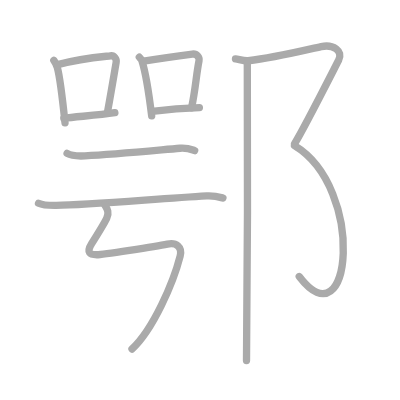
t = 0.00 s
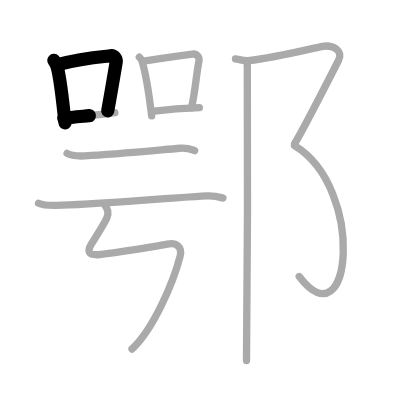
t = 2.50 s
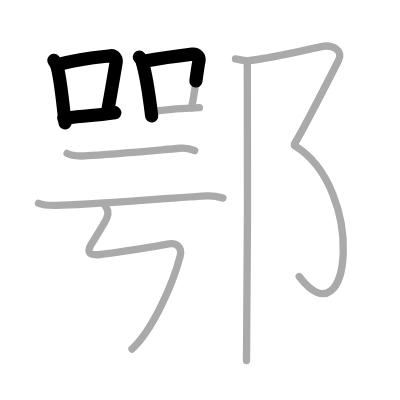
t = 4.75 s
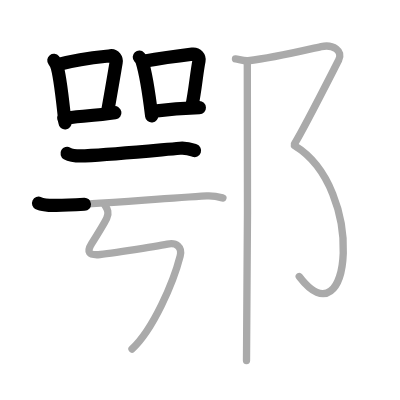
t = 7.25 s
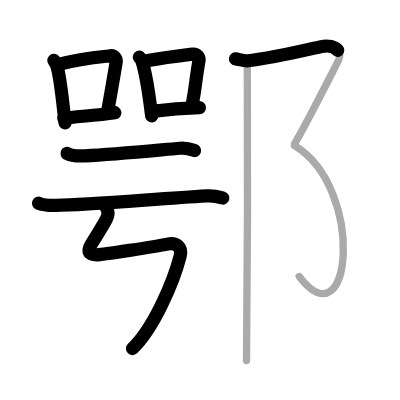
t = 9.50 s
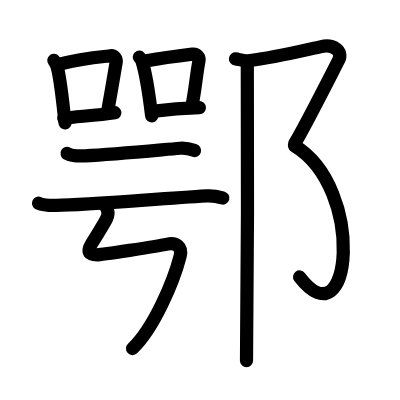
t = 12.00 s

The animated SVG that drew these frames (rendered in a browser with its animation timeline set to each time). Animation: 12 SMIL elements (animate=12); one cycle of 12.00 s.

<?xml version="1.0" standalone="no"?>
<!DOCTYPE svg PUBLIC "-//W3C//DTD SVG 1.1//EN"   "http://www.w3.org/Graphics/SVG/1.1/DTD/svg11.dtd">
<svg width="400px" height="400px"  version="1.1" xmlns="http://www.w3.org/2000/svg">
  <defs>
    <marker id="Triangle" viewBox="0 0 10 10" refX="0" refY="5" markerUnits="strokeWidth" markerWidth="3" style="stroke-opacity:0%;fill:#aaaaaa;" markerHeight="2" orient="auto">
      <path d="M 0 0 L 10 5 L 0 10 z" />
    </marker>
    
    <marker id="Arrow" viewBox="0 0 10 10" refX="5" refY="5" markerUnits="strokeWidth" markerWidth="1.8" style="stroke-opacity:0%;fill:#770000;" markerHeight="2" orient="auto">
      <path d="M 0 4 L 6 4 L 4 1 L 10 5 L 4 9 L 6 6 L 0 6 z" />
        <circle cx="5" cy="5" r="5" />
      </marker>
    
    <marker id="TriangleRed" viewBox="0 0 10 10" refX="0" refY="5" markerUnits="strokeWidth" markerWidth="3" style="stroke-opacity:0%;fill:#CC0000;" markerHeight="2" orient="auto">
      <path d="M 0 0 L 10 5 L 0 10 z" />
    </marker>
    
    <marker id="ArrowRed" viewBox="0 0 10 10" refX="5" refY="5" markerUnits="strokeWidth" markerWidth="1.8" style="stroke-opacity:0%;fill:#CC0000;" markerHeight="2" orient="auto">
      <path d="M 0 4 L 6 4 L 4 1 L 10 5 L 4 9 L 6 6 L 0 6 z" />
        <circle cx="5" cy="5" r="5" />
      </marker>
    
  </defs>
  
  <path style="fill:#ffffff; fill-opacity:100%; fill-rule:evenodd; stroke-width:0;" d="M 0 0 L 400px 0 L 400px 400px L 0 400px L 0 0" />

  <g transform="scale(3.6697247706422 3.6697247706422)">
<path style="fill:none; fill-opacity:0%; fill-rule:evenodd; stroke:#aaaaaa; stroke-opacity:100%; stroke-width: 1.5pt; stroke-linejoin:round; stroke-linecap:round;" d="M14.67 16.45c0.25 0.32 0.84 1.54 0.95 1.94c0.86 3.17 1.51 9.41 2.1 15.1"></path>
<path style="fill:none; fill-opacity:0%; fill-rule:evenodd; stroke:#aaaaaa; stroke-opacity:100%; stroke-width: 1.5pt; stroke-linejoin:round; stroke-linecap:round;" d="M15.72 17.6c7.03-1.85 13.15-2.22 14.38-2.4c1.07-0.15 1.71 0.9 1.55 1.8c-0.63 3.7-1.37 8.17-2.31 13.29"></path>
<path style="fill:none; fill-opacity:0%; fill-rule:evenodd; stroke:#aaaaaa; stroke-opacity:100%; stroke-width: 1.5pt; stroke-linejoin:round; stroke-linecap:round;" d="M17.39 32.23c3.43-0.47 9.2-0.78 13.91-1.51"></path>
<path style="fill:none; fill-opacity:0%; fill-rule:evenodd; stroke:#aaaaaa; stroke-opacity:100%; stroke-width: 1.5pt; stroke-linejoin:round; stroke-linecap:round;" d="M37.96 15.56c0.29 0.32 0.59 0.59 0.71 0.99c1 3.17 1.97 9.33 2.66 15.03"></path>
<path style="fill:none; fill-opacity:0%; fill-rule:evenodd; stroke:#aaaaaa; stroke-opacity:100%; stroke-width: 1.5pt; stroke-linejoin:round; stroke-linecap:round;" d="M39.16 16.68C43 16 49.03 15.15 52.42 14.74c1.24-0.15 1.99 0.9 1.81 1.8c-0.74 3.7-0.94 7.72-2.03 12.84"></path>
<path style="fill:none; fill-opacity:0%; fill-rule:evenodd; stroke:#aaaaaa; stroke-opacity:100%; stroke-width: 1.5pt; stroke-linejoin:round; stroke-linecap:round;" d="M41.47 30.34c3.99-0.47 8.28-0.84 12.86-1.01"></path>
<path style="fill:none; fill-opacity:0%; fill-rule:evenodd; stroke:#aaaaaa; stroke-opacity:100%; stroke-width: 1.5pt; stroke-linejoin:round; stroke-linecap:round;" d="M18.28 41.81c1.14 0.66 3.72 0.72 4.87 0.66c8.08-0.38 19.1-1.48 25.91-2.07c1.9-0.16 3.04 0.31 3.99 0.64"></path>
<path style="fill:none; fill-opacity:0%; fill-rule:evenodd; stroke:#aaaaaa; stroke-opacity:100%; stroke-width: 1.5pt; stroke-linejoin:round; stroke-linecap:round;" d="M10.5 55.38c1.26 0.59 3.57 0.61 4.83 0.59c8.81-0.11 27.16-1.77 41.01-2.58c2.09-0.12 3.36 0.28 4.41 0.58"></path>
<path style="fill:none; fill-opacity:0%; fill-rule:evenodd; stroke:#aaaaaa; stroke-opacity:100%; stroke-width: 1.5pt; stroke-linejoin:round; stroke-linecap:round;" d="M28.45 55.66c0.91 1.43 1.34 2.34 0.62 3.85c-0.57 1.21-3.75 6.34-4.12 6.93c-1.47 2.36-0.5 2.97 1.44 2.99c1.22 0.02 16.1-2.26 19.22-2.91c2.43-0.51 4.12 0.77 3.48 3.28c-1.84 7.2-7.34 19.95-13.12 25.31c-3"></path>
<path style="fill:none; fill-opacity:0%; fill-rule:evenodd; stroke:#aaaaaa; stroke-opacity:100%; stroke-width: 1.5pt; stroke-linejoin:round; stroke-linecap:round;" d="M64.17 16.06c0.85 0.09 2.35 0.61 3.45 0.49c7.13-0.8 15.13-2.8 19.9-3.85c3.18-0.7 6.11 1.12 4.75 3.73s-9.63 18.99-12 22.72"></path>
<path style="fill:none; fill-opacity:0%; fill-rule:evenodd; stroke:#aaaaaa; stroke-opacity:100%; stroke-width: 1.5pt; stroke-linejoin:round; stroke-linecap:round;" d="M80.26 39.71C99.75 51.5 95.75 94 81.54 75.35"></path>
<path style="fill:none; fill-opacity:0%; fill-rule:evenodd; stroke:#aaaaaa; stroke-opacity:100%; stroke-width: 1.5pt; stroke-linejoin:round; stroke-linecap:round;" d="M67.39 17.05c0.22 1.12 0 74.2-0.22 81.2"></path>

<path style="fill:none; fill-opacity:0%; fill-rule:evenodd; stroke:#000000; stroke-opacity:100%; stroke-width: 2.7pt; stroke-linejoin:round; stroke-linecap:round;" d="M14.67 16.45c0.25 0.32 0.84 1.54 0.95 1.94c0.86 3.17 1.51 9.41 2.1 15.1" pathLength="100" stroke-dashoffset="100" stroke-dasharray="100 105"><animate id="dashAnim1" attributeName="stroke-dashoffset" from="100" to="0" dur="1s" calcMode="linear" fill="freeze"/></path>
<path style="fill:none; fill-opacity:0%; fill-rule:evenodd; stroke:#000000; stroke-opacity:100%; stroke-width: 2.7pt; stroke-linejoin:round; stroke-linecap:round;" d="M15.72 17.6c7.03-1.85 13.15-2.22 14.38-2.4c1.07-0.15 1.71 0.9 1.55 1.8c-0.63 3.7-1.37 8.17-2.31 13.29" pathLength="100" stroke-dashoffset="100" stroke-dasharray="100 105"><animate id="dashAnim2" attributeName="stroke-dashoffset" from="100" to="0" dur="1s" calcMode="linear" begin="dashAnim1.end" fill="freeze"/></path>
<path style="fill:none; fill-opacity:0%; fill-rule:evenodd; stroke:#000000; stroke-opacity:100%; stroke-width: 2.7pt; stroke-linejoin:round; stroke-linecap:round;" d="M17.39 32.23c3.43-0.47 9.2-0.78 13.91-1.51" pathLength="100" stroke-dashoffset="100" stroke-dasharray="100 105"><animate id="dashAnim3" attributeName="stroke-dashoffset" from="100" to="0" dur="1s" calcMode="linear" begin="dashAnim2.end" fill="freeze"/></path>
<path style="fill:none; fill-opacity:0%; fill-rule:evenodd; stroke:#000000; stroke-opacity:100%; stroke-width: 2.7pt; stroke-linejoin:round; stroke-linecap:round;" d="M37.96 15.56c0.29 0.32 0.59 0.59 0.71 0.99c1 3.17 1.97 9.33 2.66 15.03" pathLength="100" stroke-dashoffset="100" stroke-dasharray="100 105"><animate id="dashAnim4" attributeName="stroke-dashoffset" from="100" to="0" dur="1s" calcMode="linear" begin="dashAnim3.end" fill="freeze"/></path>
<path style="fill:none; fill-opacity:0%; fill-rule:evenodd; stroke:#000000; stroke-opacity:100%; stroke-width: 2.7pt; stroke-linejoin:round; stroke-linecap:round;" d="M39.16 16.68C43 16 49.03 15.15 52.42 14.74c1.24-0.15 1.99 0.9 1.81 1.8c-0.74 3.7-0.94 7.72-2.03 12.84" pathLength="100" stroke-dashoffset="100" stroke-dasharray="100 105"><animate id="dashAnim5" attributeName="stroke-dashoffset" from="100" to="0" dur="1s" calcMode="linear" begin="dashAnim4.end" fill="freeze"/></path>
<path style="fill:none; fill-opacity:0%; fill-rule:evenodd; stroke:#000000; stroke-opacity:100%; stroke-width: 2.7pt; stroke-linejoin:round; stroke-linecap:round;" d="M41.47 30.34c3.99-0.47 8.28-0.84 12.86-1.01" pathLength="100" stroke-dashoffset="100" stroke-dasharray="100 105"><animate id="dashAnim6" attributeName="stroke-dashoffset" from="100" to="0" dur="1s" calcMode="linear" begin="dashAnim5.end" fill="freeze"/></path>
<path style="fill:none; fill-opacity:0%; fill-rule:evenodd; stroke:#000000; stroke-opacity:100%; stroke-width: 2.7pt; stroke-linejoin:round; stroke-linecap:round;" d="M18.28 41.81c1.14 0.66 3.72 0.72 4.87 0.66c8.08-0.38 19.1-1.48 25.91-2.07c1.9-0.16 3.04 0.31 3.99 0.64" pathLength="100" stroke-dashoffset="100" stroke-dasharray="100 105"><animate id="dashAnim7" attributeName="stroke-dashoffset" from="100" to="0" dur="1s" calcMode="linear" begin="dashAnim6.end" fill="freeze"/></path>
<path style="fill:none; fill-opacity:0%; fill-rule:evenodd; stroke:#000000; stroke-opacity:100%; stroke-width: 2.7pt; stroke-linejoin:round; stroke-linecap:round;" d="M10.5 55.38c1.26 0.59 3.57 0.61 4.83 0.59c8.81-0.11 27.16-1.77 41.01-2.58c2.09-0.12 3.36 0.28 4.41 0.58" pathLength="100" stroke-dashoffset="100" stroke-dasharray="100 105"><animate id="dashAnim8" attributeName="stroke-dashoffset" from="100" to="0" dur="1s" calcMode="linear" begin="dashAnim7.end" fill="freeze"/></path>
<path style="fill:none; fill-opacity:0%; fill-rule:evenodd; stroke:#000000; stroke-opacity:100%; stroke-width: 2.7pt; stroke-linejoin:round; stroke-linecap:round;" d="M28.45 55.66c0.91 1.43 1.34 2.34 0.62 3.85c-0.57 1.21-3.75 6.34-4.12 6.93c-1.47 2.36-0.5 2.97 1.44 2.99c1.22 0.02 16.1-2.26 19.22-2.91c2.43-0.51 4.12 0.77 3.48 3.28c-1.84 7.2-7.34 19.95-13.12 25.31c-3" pathLength="100" stroke-dashoffset="100" stroke-dasharray="100 105"><animate id="dashAnim9" attributeName="stroke-dashoffset" from="100" to="0" dur="1s" calcMode="linear" begin="dashAnim8.end" fill="freeze"/></path>
<path style="fill:none; fill-opacity:0%; fill-rule:evenodd; stroke:#000000; stroke-opacity:100%; stroke-width: 2.7pt; stroke-linejoin:round; stroke-linecap:round;" d="M64.17 16.06c0.85 0.09 2.35 0.61 3.45 0.49c7.13-0.8 15.13-2.8 19.9-3.85c3.18-0.7 6.11 1.12 4.75 3.73s-9.63 18.99-12 22.72" pathLength="100" stroke-dashoffset="100" stroke-dasharray="100 105"><animate id="dashAnim10" attributeName="stroke-dashoffset" from="100" to="0" dur="1s" calcMode="linear" begin="dashAnim9.end" fill="freeze"/></path>
<path style="fill:none; fill-opacity:0%; fill-rule:evenodd; stroke:#000000; stroke-opacity:100%; stroke-width: 2.7pt; stroke-linejoin:round; stroke-linecap:round;" d="M80.26 39.71C99.75 51.5 95.75 94 81.54 75.35" pathLength="100" stroke-dashoffset="100" stroke-dasharray="100 105"><animate id="dashAnim11" attributeName="stroke-dashoffset" from="100" to="0" dur="1s" calcMode="linear" begin="dashAnim10.end" fill="freeze"/></path>
<path style="fill:none; fill-opacity:0%; fill-rule:evenodd; stroke:#000000; stroke-opacity:100%; stroke-width: 2.7pt; stroke-linejoin:round; stroke-linecap:round;" d="M67.39 17.05c0.22 1.12 0 74.2-0.22 81.2" pathLength="100" stroke-dashoffset="100" stroke-dasharray="100 105"><animate id="dashAnim12" attributeName="stroke-dashoffset" from="100" to="0" dur="1s" calcMode="linear" begin="dashAnim11.end" fill="freeze"/></path>

</g>

</svg>  
          
